Photos from the image-classification dataset "pieces" in the GitHub repository afka2d/chesscog. Its 12 classes are: black bishop, black king, black knight, black pawn, black queen, black rook, white bishop, white king, white knight, white pawn, white queen, white rook.

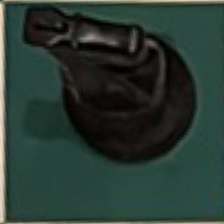
Label: black knight

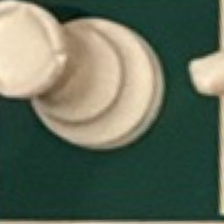
Label: white rook

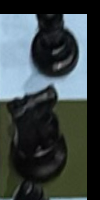
Label: black pawn

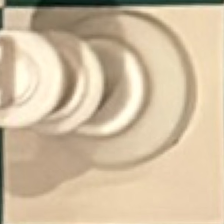
Label: white king

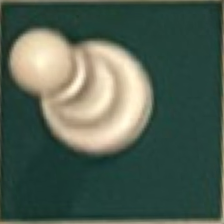
Label: white pawn

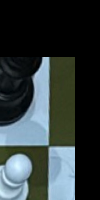
Label: white bishop
